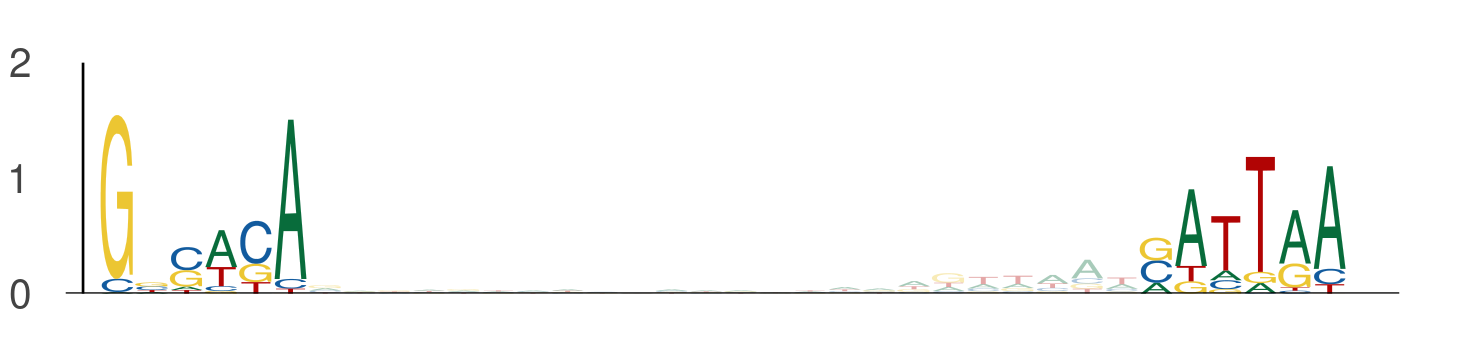

Data behind this chart, as committed beside it:
seq_index, start_position, end_position, is_reversed_complement
2349, 54, 60, 0
2349, 84, 90, 0
2840, 47, 53, 0
2840, 77, 83, 0
3292, 101, 107, 0
3292, 131, 137, 0
3219, 54, 60, 0
3219, 84, 90, 0
182, 54, 60, 0
182, 84, 90, 0
182, 3, 9, 0
182, 33, 39, 0
5434, 47, 53, 0
5434, 77, 83, 0
3718, 54, 60, 0
3718, 84, 90, 0
636, 76, 82, 0
636, 106, 112, 0
729, 60, 66, 0
729, 90, 96, 0
3162, 103, 109, 0
3162, 133, 139, 0
1275, 110, 116, 0
1275, 140, 146, 0
2919, 76, 82, 0
2919, 106, 112, 0
2782, 36, 42, 0
2782, 66, 72, 0
5377, 94, 100, 0
5377, 124, 130, 0
6097, 54, 60, 0
6097, 84, 90, 0
5584, 13, 19, 0
5584, 43, 49, 0
2040, 42, 48, 0
2040, 72, 78, 0
2040, 60, 66, 0
2040, 90, 96, 0
324, 2, 8, 0
324, 32, 38, 0
5400, 54, 60, 0
5400, 84, 90, 0
969, 54, 60, 0
969, 84, 90, 0
1660, 54, 60, 0
1660, 84, 90, 0
586, 29, 35, 0
586, 59, 65, 0
2302, 63, 69, 0
2302, 93, 99, 0
3855, 54, 60, 0
3855, 84, 90, 0
216, 66, 72, 0
216, 96, 102, 0
2900, 44, 50, 0
2900, 74, 80, 0
4725, 60, 66, 0
4725, 90, 96, 0
5094, 42, 48, 0
5094, 72, 78, 0
... 1,698 more rows
